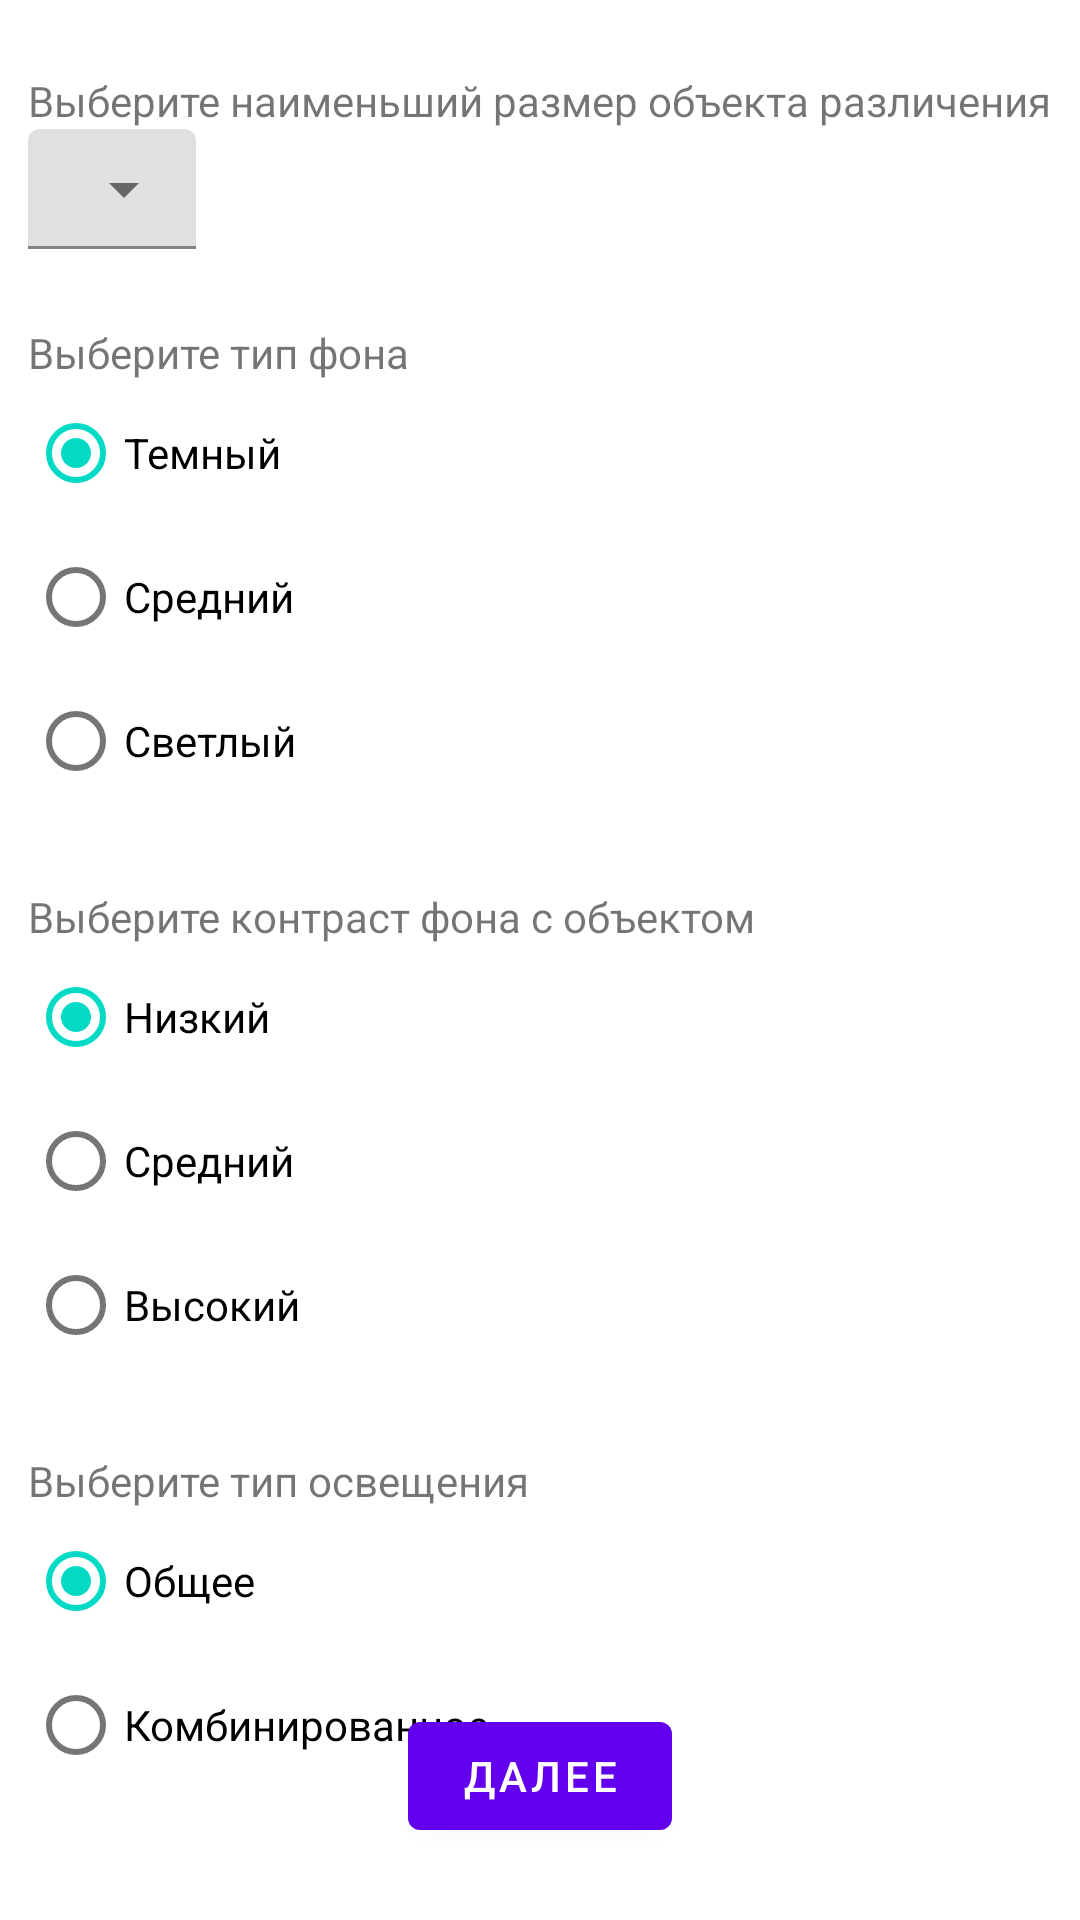

Here is an Android app screen rendered from its layout file. Give the layout XML and the strings, colors and styles it references.
<!-- AndroidManifest.xml: application theme Theme.IlluminoMeter -->
<!-- res/layout/fragment_first.xml -->
<?xml version="1.0" encoding="utf-8"?>
<androidx.constraintlayout.widget.ConstraintLayout xmlns:android="http://schemas.android.com/apk/res/android"
    xmlns:app="http://schemas.android.com/apk/res-auto"
    xmlns:tools="http://schemas.android.com/tools"
    android:layout_width="match_parent"
    android:layout_height="match_parent"
    tools:context=".FirstFragment">

    <com.google.android.material.textfield.TextInputLayout
        android:id="@+id/objectSizeFilterContainer"
        style="@style/Widget.MaterialComponents.TextInputLayout.FilledBox.ExposedDropdownMenu"
        android:layout_width="wrap_content"
        android:layout_height="40dp"
        app:layout_constraintStart_toStartOf="@+id/textView"
        app:layout_constraintTop_toBottomOf="@+id/textView">

        <AutoCompleteTextView
            android:id="@+id/objectSizeFilterSpinner"
            android:layout_width="match_parent"
            android:layout_height="match_parent"
            android:inputType="none"
            android:maxLines="1"
            android:paddingTop="10dp"
            android:paddingLeft="4dp"
            android:paddingRight="4dp"
            android:paddingBottom="10dp"
            android:singleLine="true"
            android:textAlignment="center"
            tools:ignore="LabelFor"
            tools:text="na" />
    </com.google.android.material.textfield.TextInputLayout>

    <Button
        android:id="@+id/button_first"
        android:layout_width="wrap_content"
        android:layout_height="wrap_content"
        android:text="Далее"
        android:layout_marginBottom="24dp"
        app:layout_constraintBottom_toBottomOf="parent"
        app:layout_constraintEnd_toEndOf="parent"
        app:layout_constraintStart_toStartOf="parent" />

    <RadioGroup
        android:id="@+id/background"
        android:layout_width="wrap_content"
        android:layout_height="wrap_content"
        android:layout_marginTop="44dp"
        android:checkedButton="@id/backgroundDark"
        app:layout_constraintStart_toStartOf="@+id/objectSizeFilterContainer"
        app:layout_constraintTop_toBottomOf="@+id/objectSizeFilterContainer">

        <RadioButton
            android:id="@+id/backgroundDark"
            android:layout_width="match_parent"
            android:layout_height="wrap_content"
            android:text="Темный" />

        <RadioButton
            android:id="@+id/backgroundMedium"
            android:layout_width="match_parent"
            android:layout_height="wrap_content"
            android:text="Средний" />

        <RadioButton
            android:id="@+id/backgroundLight"
            android:layout_width="match_parent"
            android:layout_height="wrap_content"
            android:text="Светлый" />
    </RadioGroup>

    <RadioGroup
        android:id="@+id/contrast"
        android:layout_width="wrap_content"
        android:layout_height="wrap_content"
        android:layout_marginTop="44dp"
        android:checkedButton="@id/contrastLow"
        app:layout_constraintStart_toStartOf="@+id/background"
        app:layout_constraintTop_toBottomOf="@+id/background">

        <RadioButton
            android:id="@+id/contrastLow"
            android:layout_width="match_parent"
            android:layout_height="wrap_content"
            android:text="Низкий" />

        <RadioButton
            android:id="@+id/contrastMedium"
            android:layout_width="match_parent"
            android:layout_height="wrap_content"
            android:text="Средний" />

        <RadioButton
            android:id="@+id/contrastHigh"
            android:layout_width="match_parent"
            android:layout_height="wrap_content"
            android:text="Высокий" />
    </RadioGroup>

    <TextView
        android:id="@+id/textView"
        android:layout_width="wrap_content"
        android:layout_height="wrap_content"
        android:layout_marginTop="24dp"
        android:text="Выберите наименьший размер объекта различения"
        app:layout_constraintEnd_toEndOf="parent"
        app:layout_constraintHorizontal_bias="0.496"
        app:layout_constraintStart_toStartOf="parent"
        app:layout_constraintTop_toTopOf="parent" />

    <TextView
        android:id="@+id/textView2"
        android:layout_width="wrap_content"
        android:layout_height="wrap_content"
        android:text="Выберите тип фона"
        app:layout_constraintBottom_toTopOf="@+id/background"
        app:layout_constraintStart_toStartOf="@+id/background" />

    <TextView
        android:id="@+id/textView3"
        android:layout_width="wrap_content"
        android:layout_height="wrap_content"
        android:text="Выберите контраст фона с объектом"
        app:layout_constraintBottom_toTopOf="@+id/contrast"
        app:layout_constraintStart_toStartOf="@+id/contrast" />

    <TextView
        android:id="@+id/textView4"
        android:layout_width="wrap_content"
        android:layout_height="wrap_content"
        android:text="Выберите тип освещения"
        app:layout_constraintBottom_toTopOf="@+id/system"
        app:layout_constraintStart_toStartOf="@+id/system" />

    <RadioGroup
        android:id="@+id/system"
        android:layout_width="wrap_content"
        android:layout_height="wrap_content"
        android:layout_marginTop="44dp"
        android:checkedButton="@id/systemCommon"
        app:layout_constraintStart_toStartOf="@+id/contrast"
        app:layout_constraintTop_toBottomOf="@+id/contrast">

        <RadioButton
            android:id="@+id/systemCommon"
            android:layout_width="match_parent"
            android:layout_height="wrap_content"
            android:text="Общее" />

        <RadioButton
            android:id="@+id/systemCombined"
            android:layout_width="match_parent"
            android:layout_height="wrap_content"
            android:text="Комбинированное" />

    </RadioGroup>

</androidx.constraintlayout.widget.ConstraintLayout>
<!-- resources referenced by this layout -->
<resources>
  <style name="Theme.IlluminoMeter" parent="Theme.MaterialComponents.DayNight.DarkActionBar">
          
          <item name="colorPrimary">@color/purple_500</item>
          <item name="colorPrimaryVariant">@color/purple_700</item>
          <item name="colorOnPrimary">@color/white</item>
          
          <item name="colorSecondary">@color/teal_200</item>
          <item name="colorSecondaryVariant">@color/teal_700</item>
          <item name="colorOnSecondary">@color/black</item>
          
          <item name="android:statusBarColor">?attr/colorPrimaryVariant</item>
          
      </style>
  <!-- not gathered from this repository: default colours our renderer supplied (Android Studio template values) -->
  <color name="purple_500">#FF6200EE</color>
  <color name="purple_700">#FF3700B3</color>
  <color name="teal_200">#FF03DAC5</color>
  <color name="teal_700">#FF018786</color>
  <color name="black">#FF000000</color>
  <color name="white">#FFFFFFFF</color>
</resources>
